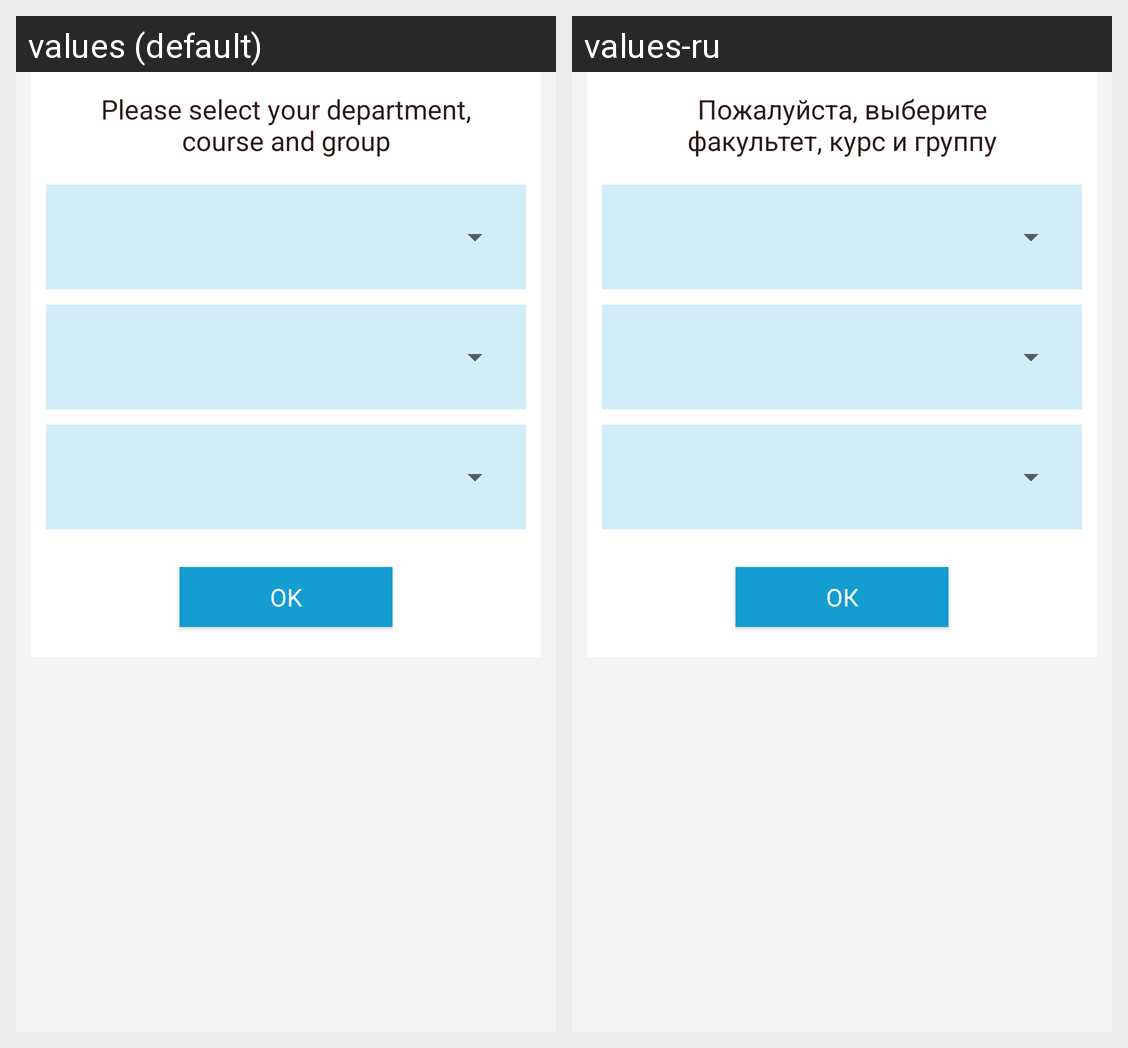

Translations of the strings shown on this Android screen, per locale in the grid:
Android screen res/layout/activity_choise_group.xml rendered under 2 locales, left to right: values (default), values-ru. Device: Nexus 5 (rendered at 1080×1920; each locale shown at half size, 540×960, under a caption strip naming it); theme AppTheme.
Strings drawn on this screen, with the default value and each locale's value (text and hints the layout hard-codes, and strings that could not be matched under every locale, appear in the picture but are not listed):

choice_group_text
  values: Please select your department, course and group
  values-ru: Пожалуйста, выберите факультет, курс и группу

choice_next
  values: OK
  values-ru: ОК
